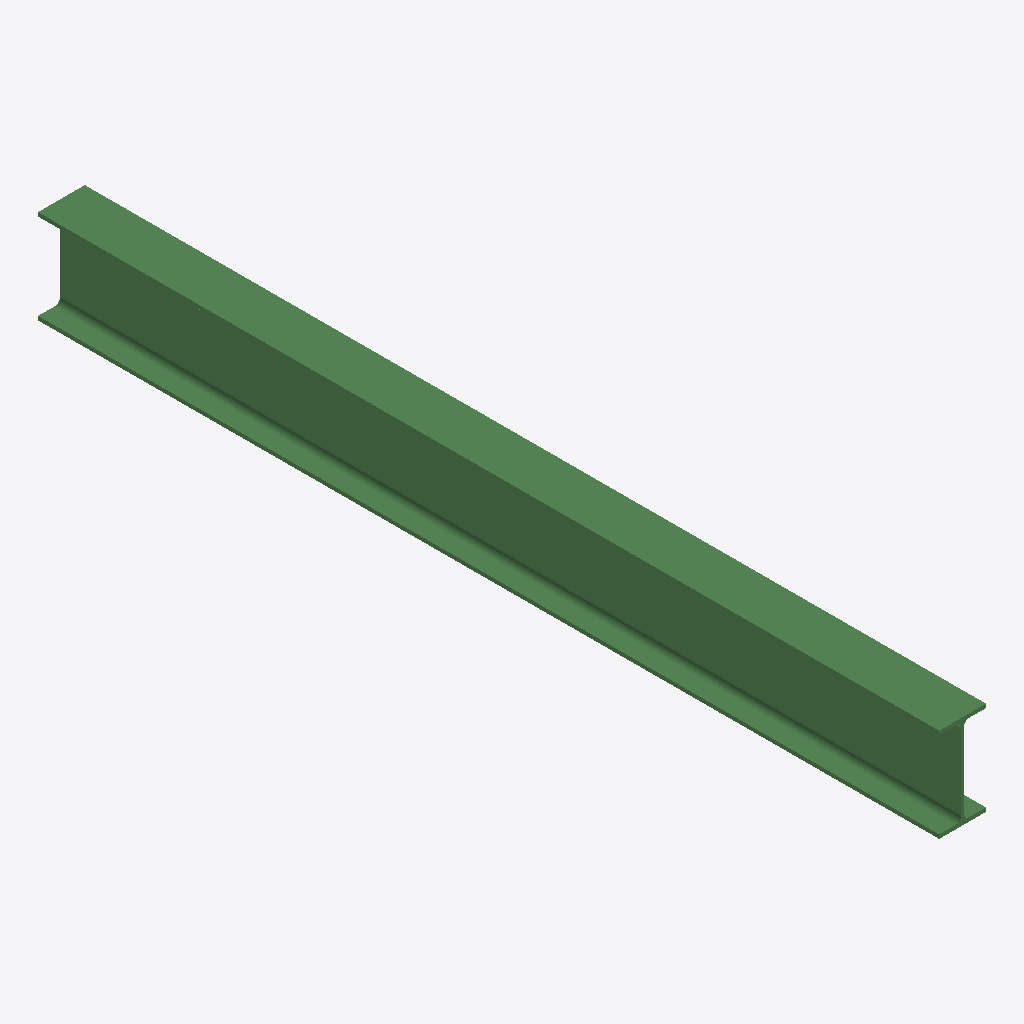
Isometric view of an IFC building model (IFC-SPF (STEP), schema IFC2X3, length unit millimetre), seen from the south-west, elements coloured by IFC class: 1 beam (green).
Extent 0.1 m × 2.3 m × 0.2 m (x, y, z). Storeys (1): Undefined at 0.00 m. Elements (1): 1 IfcBeam.

HEADER;
FILE_DESCRIPTION(('ViewDefinition[AISC_Steel_Detailing]','Option [BaseQuantities:Off]','Option [GridExport:On]','Option [Assemblies:Off]','Option [Bolts:On]','Option [Rebars:On]','Option [PourObjects:Off]','Option [Welds:On]','Option [SurfaceTreatments:On]','Option [LocationBy:0]','Option [ViewColors:Off]','Option [SectionedSpine:Off]','[2 more]'),'2;1');
FILE_NAME('b_237_Qty_2.ifc','2026-05-16T11:53:10',('GIOVANNIPC\\gcorrea'),('Structural Designer'),'IFC Database version: Work','Tekla Structures 2020 Service Pack 5, IFC Export','');
FILE_SCHEMA(('IFC2X3'));
ENDSEC;
DATA;
#37=IFCPROJECT('2G7ZFDNE16yBDU14FA92Me',#5,'Proyecto',$,$,$,$,(#11),#36);
#39=IFCSITE('2xvEzEinjBTea80yOTcujY',#5,'Obra',$,$,#38,$,$,.ELEMENT.,$,$,$,$,$);
#41=IFCBUILDING('1Vwr$4NY95WRfA$9BzD64B',#5,'Undefined',$,$,#40,$,$,.ELEMENT.,$,$,$);
#43=IFCBUILDINGSTOREY('29hdEUCErFze9E_VIAceOd',#5,'Undefined',$,$,#42,$,$,.ELEMENT.,0.0);
#65=IFCBEAM('0vyOf$Q1D8bfp4Y9RUSR21',#44,'BEAM','IPE240','IPE240',#48,#64,'ID39f18a7f-6813-4896-9cc4-8896de71b081');
ENDSEC;
